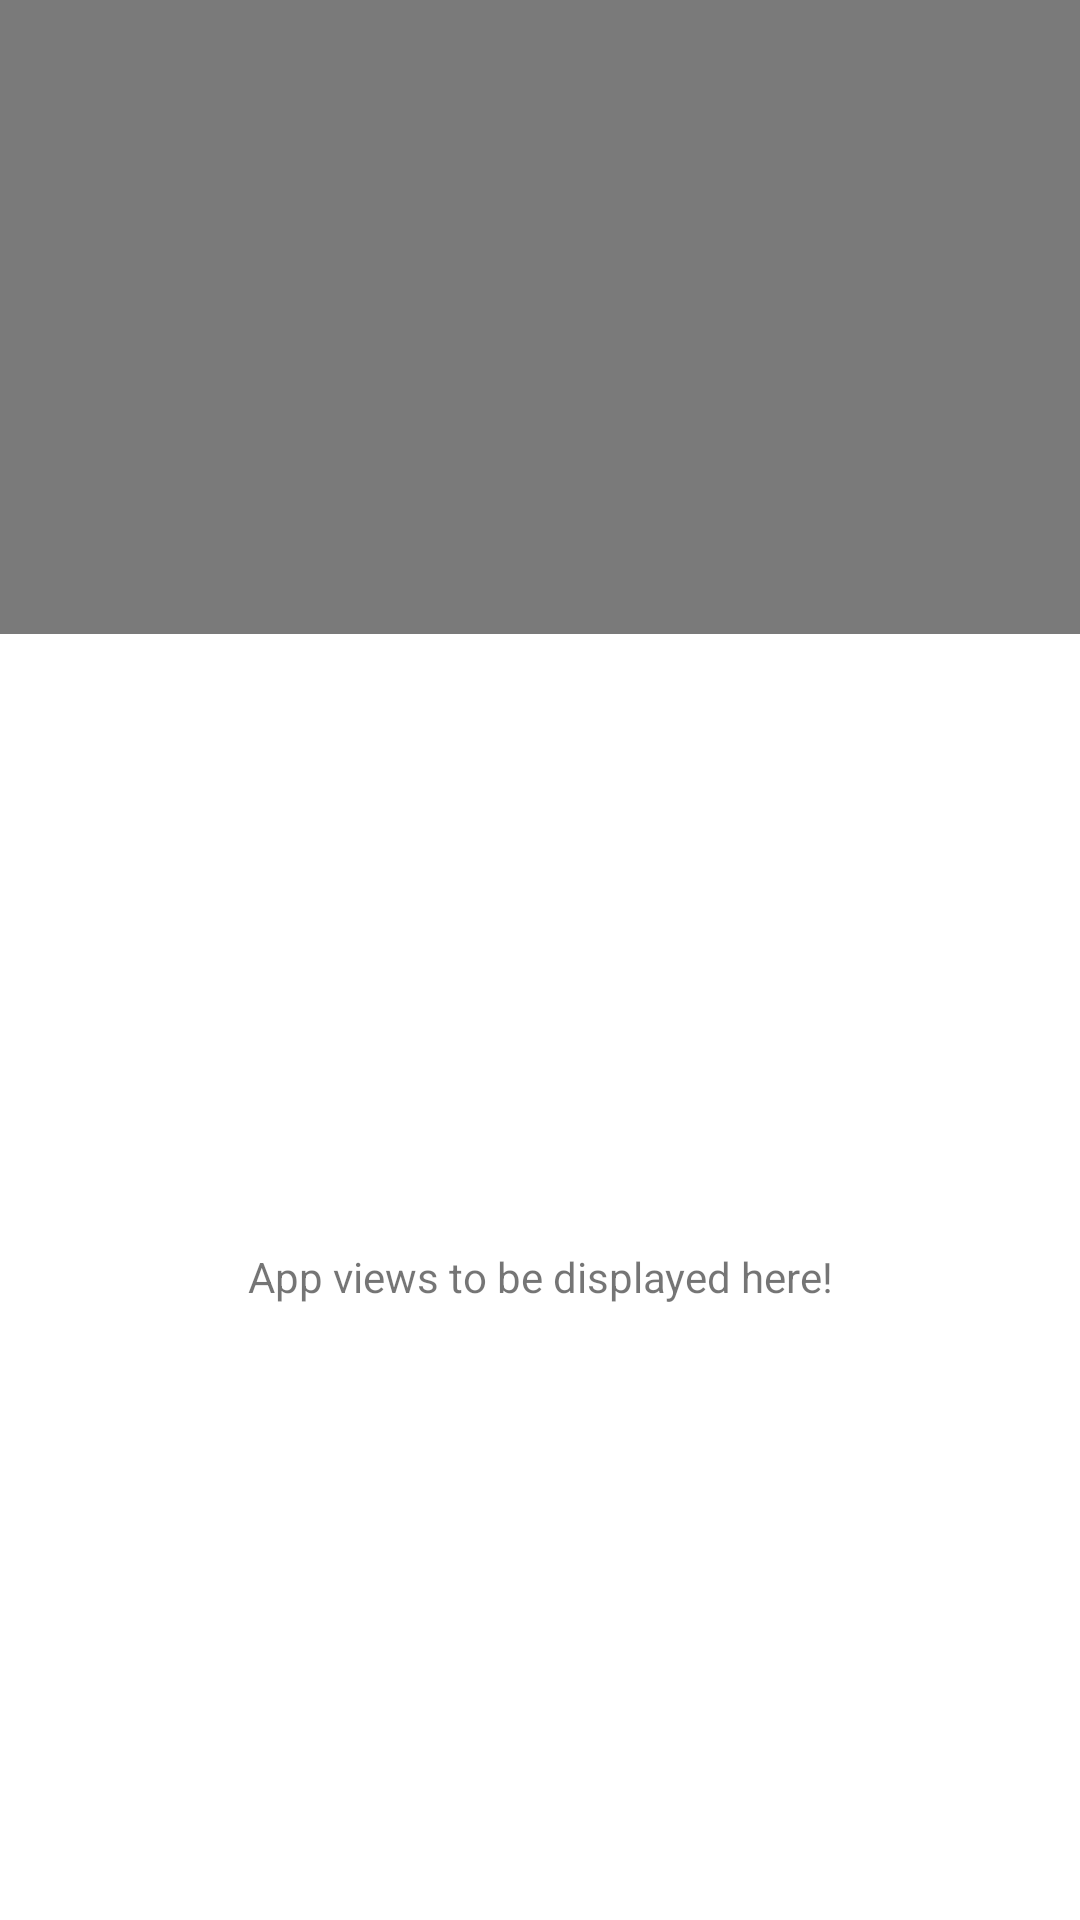

Android layout source for this screen:
<!-- AndroidManifest.xml: application theme Theme.RemoteConfigAppExample.NoActionBar -->
<!-- res/layout/fragment_maintenance.xml -->
<?xml version="1.0" encoding="utf-8"?>
<layout>

    <data>

        <variable
            name="message"
            type="String" />
    </data>

    <androidx.constraintlayout.widget.ConstraintLayout xmlns:android="http://schemas.android.com/apk/res/android"
        xmlns:app="http://schemas.android.com/apk/res-auto"
        xmlns:tools="http://schemas.android.com/tools"
        android:layout_width="match_parent"
        android:layout_height="match_parent"
        android:background="@color/screen_bg"
        tools:context=".ui.home.MaintenanceFragment">

        <androidx.constraintlayout.widget.ConstraintLayout
            android:id="@+id/clBanner"
            android:layout_width="match_parent"
            android:layout_height="0dp"
            android:background="@color/banner_bg"
            app:layout_constraintHeight_percent=".33"
            app:layout_constraintTop_toTopOf="parent">

            <androidx.constraintlayout.widget.Guideline
                android:id="@+id/startGuideline"
                android:layout_width="wrap_content"
                android:layout_height="wrap_content"
                android:orientation="vertical"
                app:layout_constraintGuide_percent=".05" />

            <androidx.constraintlayout.widget.Guideline
                android:id="@+id/endGuideline"
                android:layout_width="wrap_content"
                android:layout_height="wrap_content"
                android:orientation="vertical"
                app:layout_constraintGuide_percent=".95" />


            <androidx.appcompat.widget.AppCompatTextView
                android:id="@+id/tvMessage"
                style="@style/AppTitle"
                android:layout_width="0dp"
                android:layout_height="wrap_content"
                android:gravity="center"
                android:text="@{message}"
                app:layout_constraintBottom_toBottomOf="parent"
                app:layout_constraintEnd_toEndOf="@id/endGuideline"
                app:layout_constraintStart_toStartOf="@id/startGuideline"
                app:layout_constraintTop_toTopOf="parent"
                tools:text="Maintenance" />

        </androidx.constraintlayout.widget.ConstraintLayout>


        <androidx.appcompat.widget.AppCompatTextView
            android:layout_width="wrap_content"
            android:layout_height="wrap_content"
            android:text="@string/app_views"
            app:layout_constraintBottom_toBottomOf="parent"
            app:layout_constraintEnd_toEndOf="parent"
            app:layout_constraintStart_toStartOf="parent"
            app:layout_constraintTop_toBottomOf="@id/clBanner" />

    </androidx.constraintlayout.widget.ConstraintLayout>
</layout>
<!-- resources referenced by this layout -->
<resources>
  <color name="banner_bg">#FF7A7A7A</color>
  <color name="screen_bg">#FFFFFFFF</color>
  <string name="app_views">App views to be displayed here!</string>
  <style name="AppTitle">
          <item name="android:textColor">@color/black</item>
          <item name="android:textSize">18sp</item>
      </style>
  <style name="Theme.RemoteConfigAppExample.NoActionBar">
          <item name="windowActionBar">false</item>
          <item name="windowNoTitle">true</item>
      </style>
  <color name="black">#FF000000</color>
</resources>
